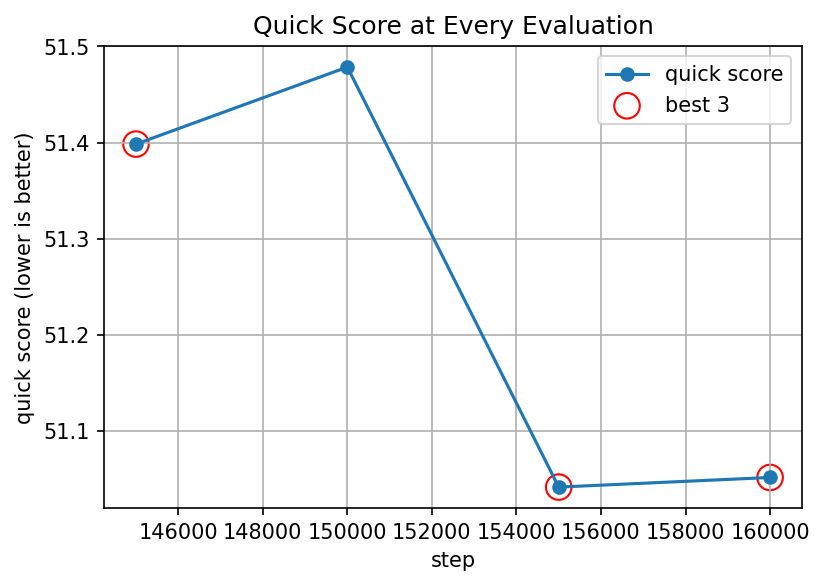

Source data for this figure (header and first rows):
step, fid_b2a, mifid_b2a, score_b2a, fid_a2b, mifid_a2b, score_a2b, quick_score, peak_memory_mb
145000, 100.6, 0.4094, 50.52, 104.1, 0.4223, 52.28, 51.4, 10959
150000, 99.54, 0.409, 49.97, 105.5, 0.4236, 52.98, 51.48, 10959
155000, 97.99, 0.4075, 49.2, 105.3, 0.4237, 52.88, 51.04, 10959
160000, 100, 0.4093, 50.2, 103.4, 0.4247, 51.9, 51.05, 10959
